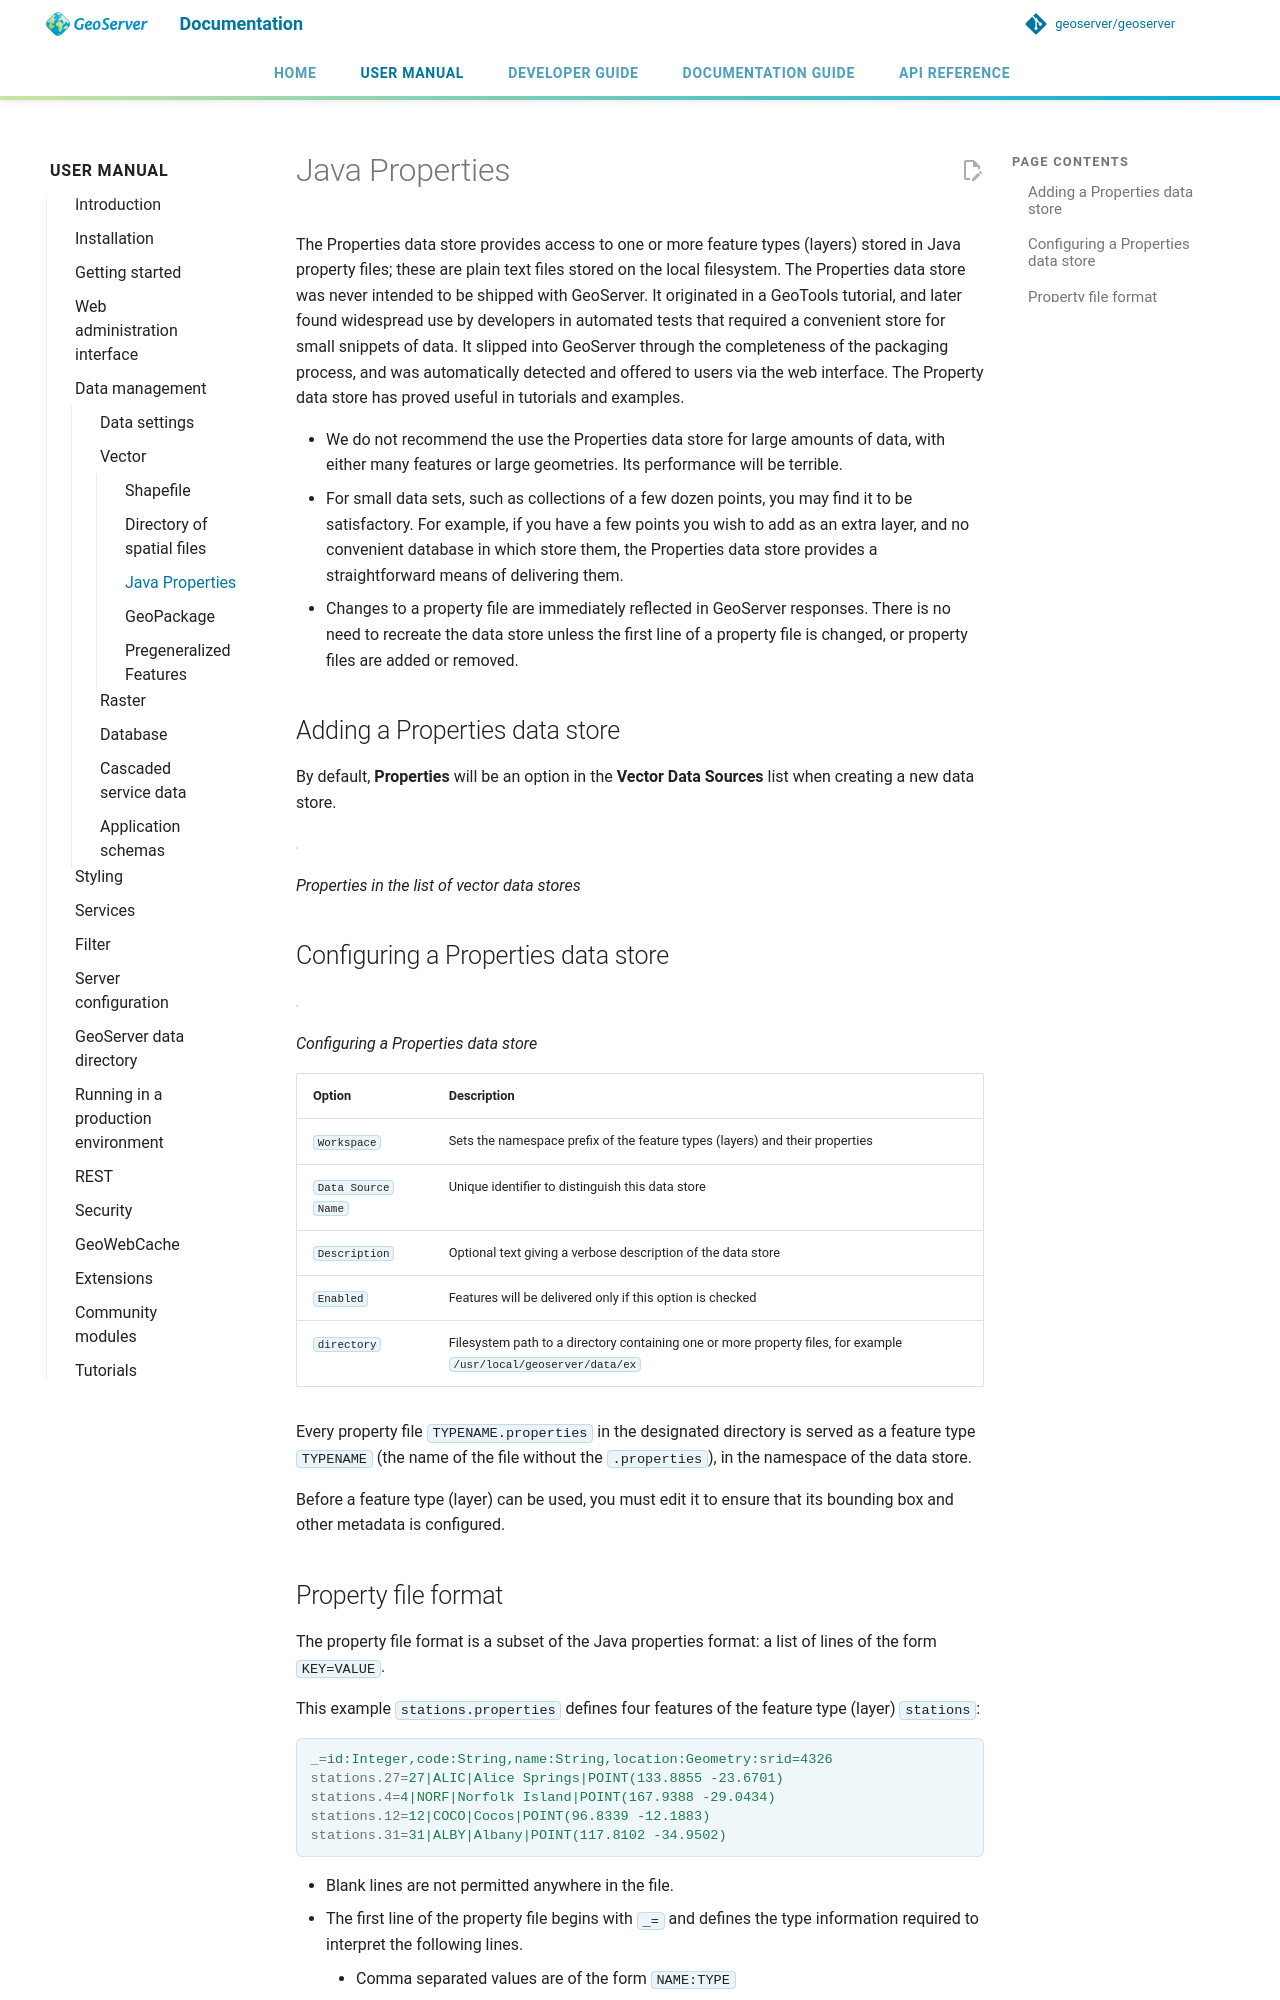

repository: geoserver/geoserver · page: 3.0.x/en/user/data/vector/properties/index.html · generator: mkdocs

# Java Properties

The Properties data store provides access to one or more feature types (layers) stored in Java property files; these are plain text files stored on the local filesystem. The Properties data store was never intended to be shipped with GeoServer. It originated in a GeoTools tutorial, and later found widespread use by developers in automated tests that required a convenient store for small snippets of data. It slipped into GeoServer through the completeness of the packaging process, and was automatically detected and offered to users via the web interface. The Property data store has proved useful in tutorials and examples.

- We do not recommend the use the Properties data store for large amounts of data, with either many features or large geometries. Its performance will be terrible.
- For small data sets, such as collections of a few dozen points, you may find it to be satisfactory. For example, if you have a few points you wish to add as an extra layer, and no convenient database in which store them, the Properties data store provides a straightforward means of delivering them.
- Changes to a property file are immediately reflected in GeoServer responses. There is no need to recreate the data store unless the first line of a property file is changed, or property files are added or removed.

## Adding a Properties data store

By default, **Properties** will be an option in the **Vector Data Sources** list when creating a new data store.

![](images/propertiescreate.png)

*Properties in the list of vector data stores*

## Configuring a Properties data store

![](images/propertiesconfigure.png)

*Configuring a Properties data store*

| **Option** | **Description** |
|----|----|
| `Workspace` | Sets the namespace prefix of the feature types (layers) and their properties |
| `Data Source Name` | Unique identifier to distinguish this data store |
| `Description` | Optional text giving a verbose description of the data store |
| `Enabled` | Features will be delivered only if this option is checked |
| `directory` | Filesystem path to a directory containing one or more property files, for example `/usr/local/geoserver/data/ex` |

Every property file `TYPENAME.properties` in the designated directory is served as a feature type `TYPENAME` (the name of the file without the `.properties`), in the namespace of the data store.

Before a feature type (layer) can be used, you must edit it to ensure that its bounding box and other metadata is configured.
